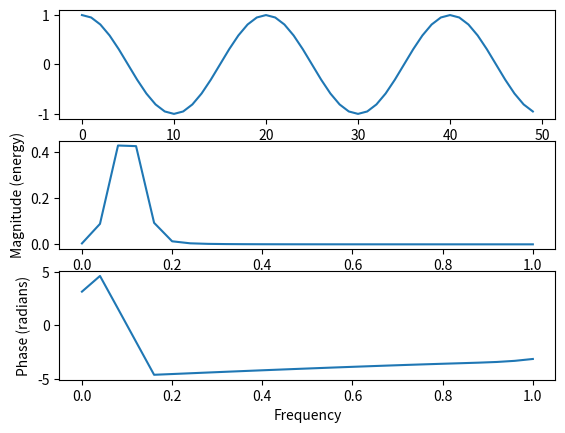

Write Python code to recreate this figure.
import matplotlib.pyplot as plt
import numpy as np

Fs=100
T=1/Fs
N =50;
n=np.arange(0,N);
w=.1*np.pi;
x_n=np.cos(w*n)


X_w=np.fft.fft(x_n/len(x_n))
X_w=X_w[range(int(len(x_n)))]

tp=len(x_n)
val=np.arange(int(tp/2))
tim_per=tp/Fs
fre=val/tim_per

plt.subplot(311)
plt.plot(x_n)
plt.subplot(312)
plt.magnitude_spectrum(x_n)
plt.subplot(313)
plt.phase_spectrum(x_n)
plt.show()
